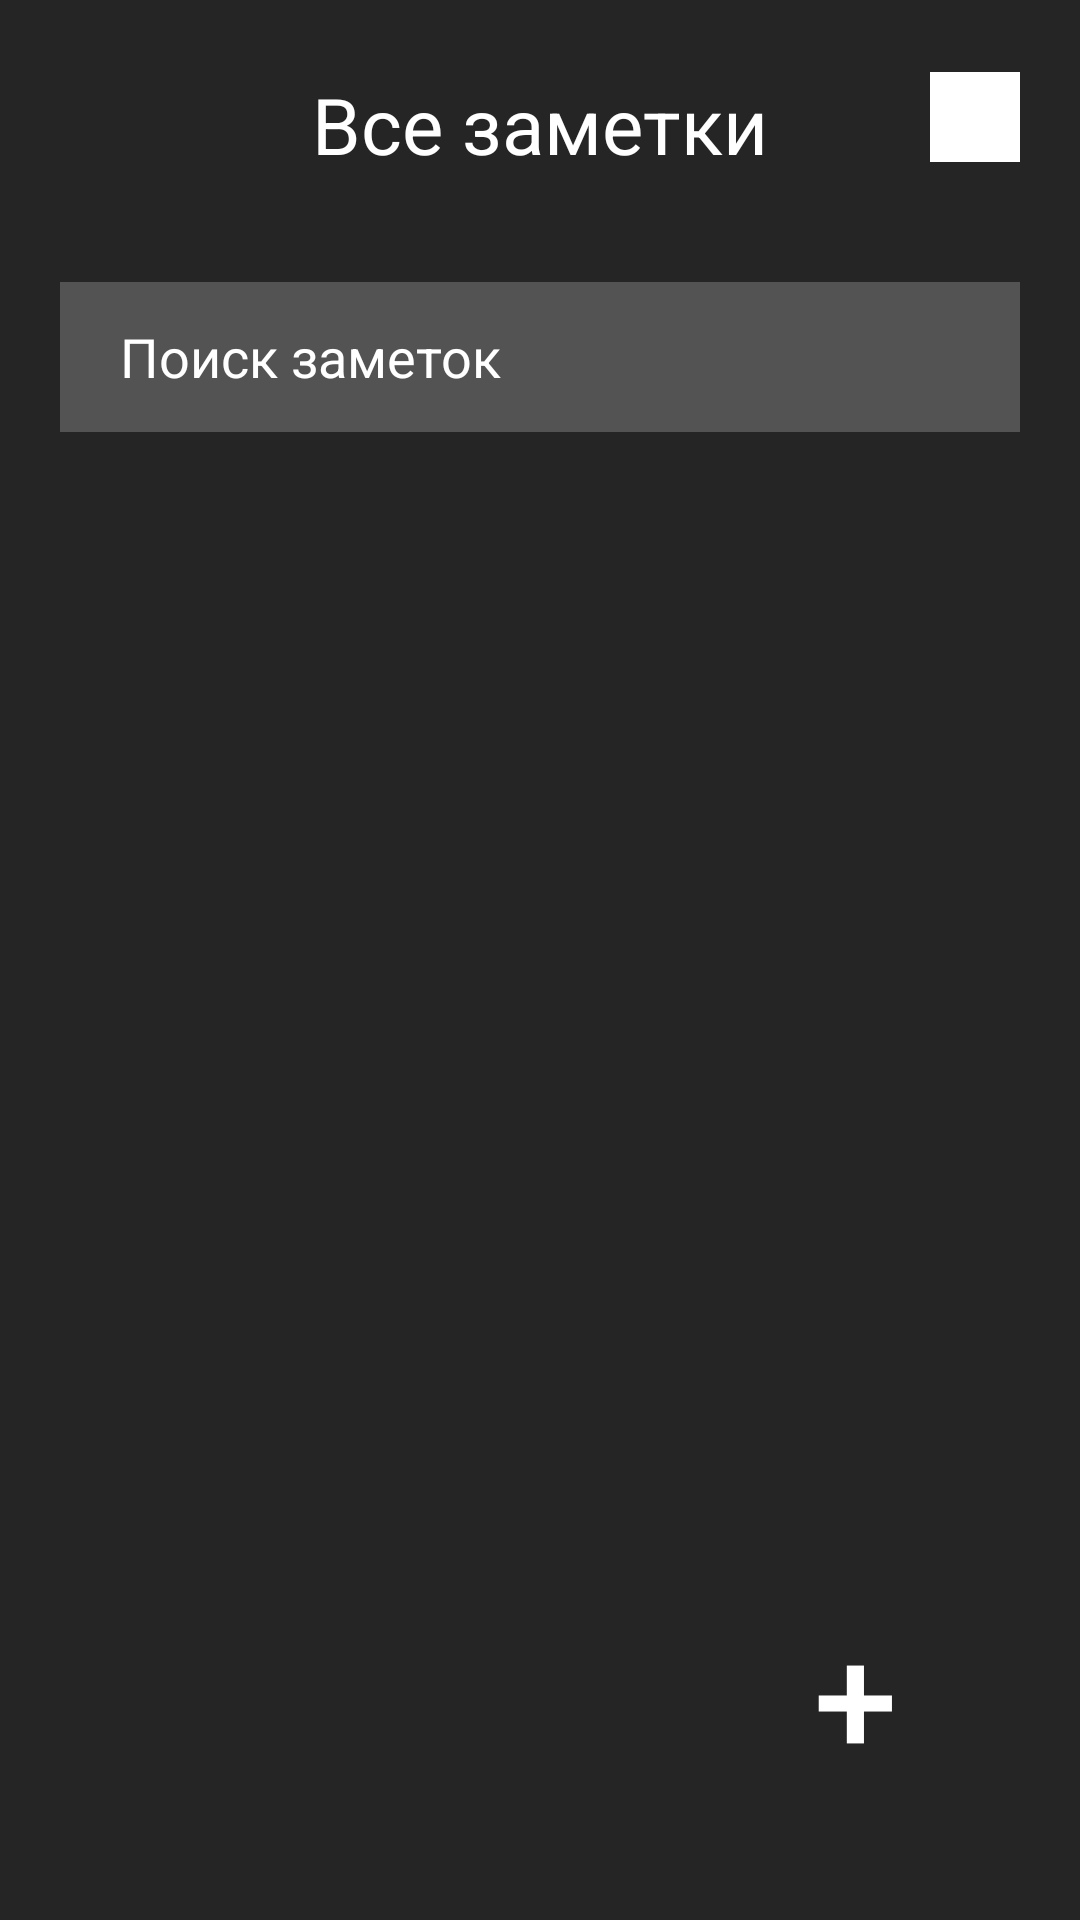

Produce the Android XML layout that renders to this screen, including the resource entries it uses.
<!-- AndroidManifest.xml: application theme Theme.KotlinHW3 -->
<!-- res/layout/fragment_note.xml -->
<?xml version="1.0" encoding="utf-8"?>
<androidx.constraintlayout.widget.ConstraintLayout xmlns:android="http://schemas.android.com/apk/res/android"
    xmlns:tools="http://schemas.android.com/tools"
    xmlns:app="http://schemas.android.com/apk/res-auto"
    android:background="#252525"
    android:layout_width="match_parent"
    android:layout_height="match_parent"
    tools:context=".ui.fragment.note.NoteFragment">

    <TextView
        android:id="@+id/Tv_text"
        android:layout_marginTop="24dp"
        app:layout_constraintStart_toStartOf="parent"
        app:layout_constraintEnd_toEndOf="parent"
        app:layout_constraintTop_toTopOf="parent"
        android:textColor="@color/white"
        android:textSize="26sp"

        android:text="Все заметки"
        android:layout_width="wrap_content"
        android:layout_height="wrap_content"/>

    <ImageView
        android:layout_width="30dp"
        android:layout_height="30dp"
        app:layout_constraintStart_toStartOf="parent"
        app:layout_constraintTop_toTopOf="@id/Tv_text"
        android:layout_marginStart="30dp"
        android:src="@drawable/menu"/>
    <ImageView
        android:id="@+id/btn_change"
        android:layout_width="30dp"
        android:layout_height="30dp"
        app:layout_constraintTop_toTopOf="@id/Tv_text"
        app:layout_constraintEnd_toEndOf="parent"
        android:layout_marginEnd="20dp"
        android:src="@color/white"/>

    <EditText
        android:textColor="#FFFFFF"
        android:text="Поиск заметок"
        android:layout_marginHorizontal="20dp"
        android:background="#535353"
        android:layout_marginTop="35dp"
        android:paddingStart="20dp"
        app:layout_constraintTop_toBottomOf="@id/Tv_text"
        android:outlineSpotShadowColor="@color/white"
        android:layout_width="match_parent"
        android:layout_height="50dp"/>

    <androidx.appcompat.widget.AppCompatButton
        android:id="@+id/btn_detail"
        android:textColor="@color/white"
        android:textSize="50dp"
        android:text="+"
        android:layout_margin="40dp"
        android:background="@drawable/button_corners"
        app:layout_constraintBottom_toBottomOf="parent"
        app:layout_constraintEnd_toEndOf="parent"
        android:layout_width="70dp"
        android:layout_height="70dp"/>

    <androidx.recyclerview.widget.RecyclerView
        android:id="@+id/rv_note"
        android:layout_width="match_parent"
        android:layout_height="580dp"
        android:layout_marginStart="12dp"
        app:layout_constraintEnd_toEndOf="parent"
        android:layout_marginEnd="12dp"
        app:layout_constraintBottom_toBottomOf="parent"
        app:layout_constraintStart_toStartOf="parent"
        />


</androidx.constraintlayout.widget.ConstraintLayout>
<!-- resources referenced by this layout -->
<resources>
  <color name="white">#FFFFFFFF</color>
  <!-- drawable button_corners (drawable) -->
  <?xml version="1.0" encoding="utf-8"?>
  <shape xmlns:android="http://schemas.android.com/apk/res/android">
  <corners android:radius="300dp"/>
      <solid android:color="@color/orange"/>
  </shape>
  <style name="Theme.KotlinHW3" parent="Base.Theme.KotlinHW3" />
  <style name="Base.Theme.KotlinHW3" parent="Theme.MaterialComponents.DayNight.NoActionBar.Bridge">
          
          
      </style>
</resources>
